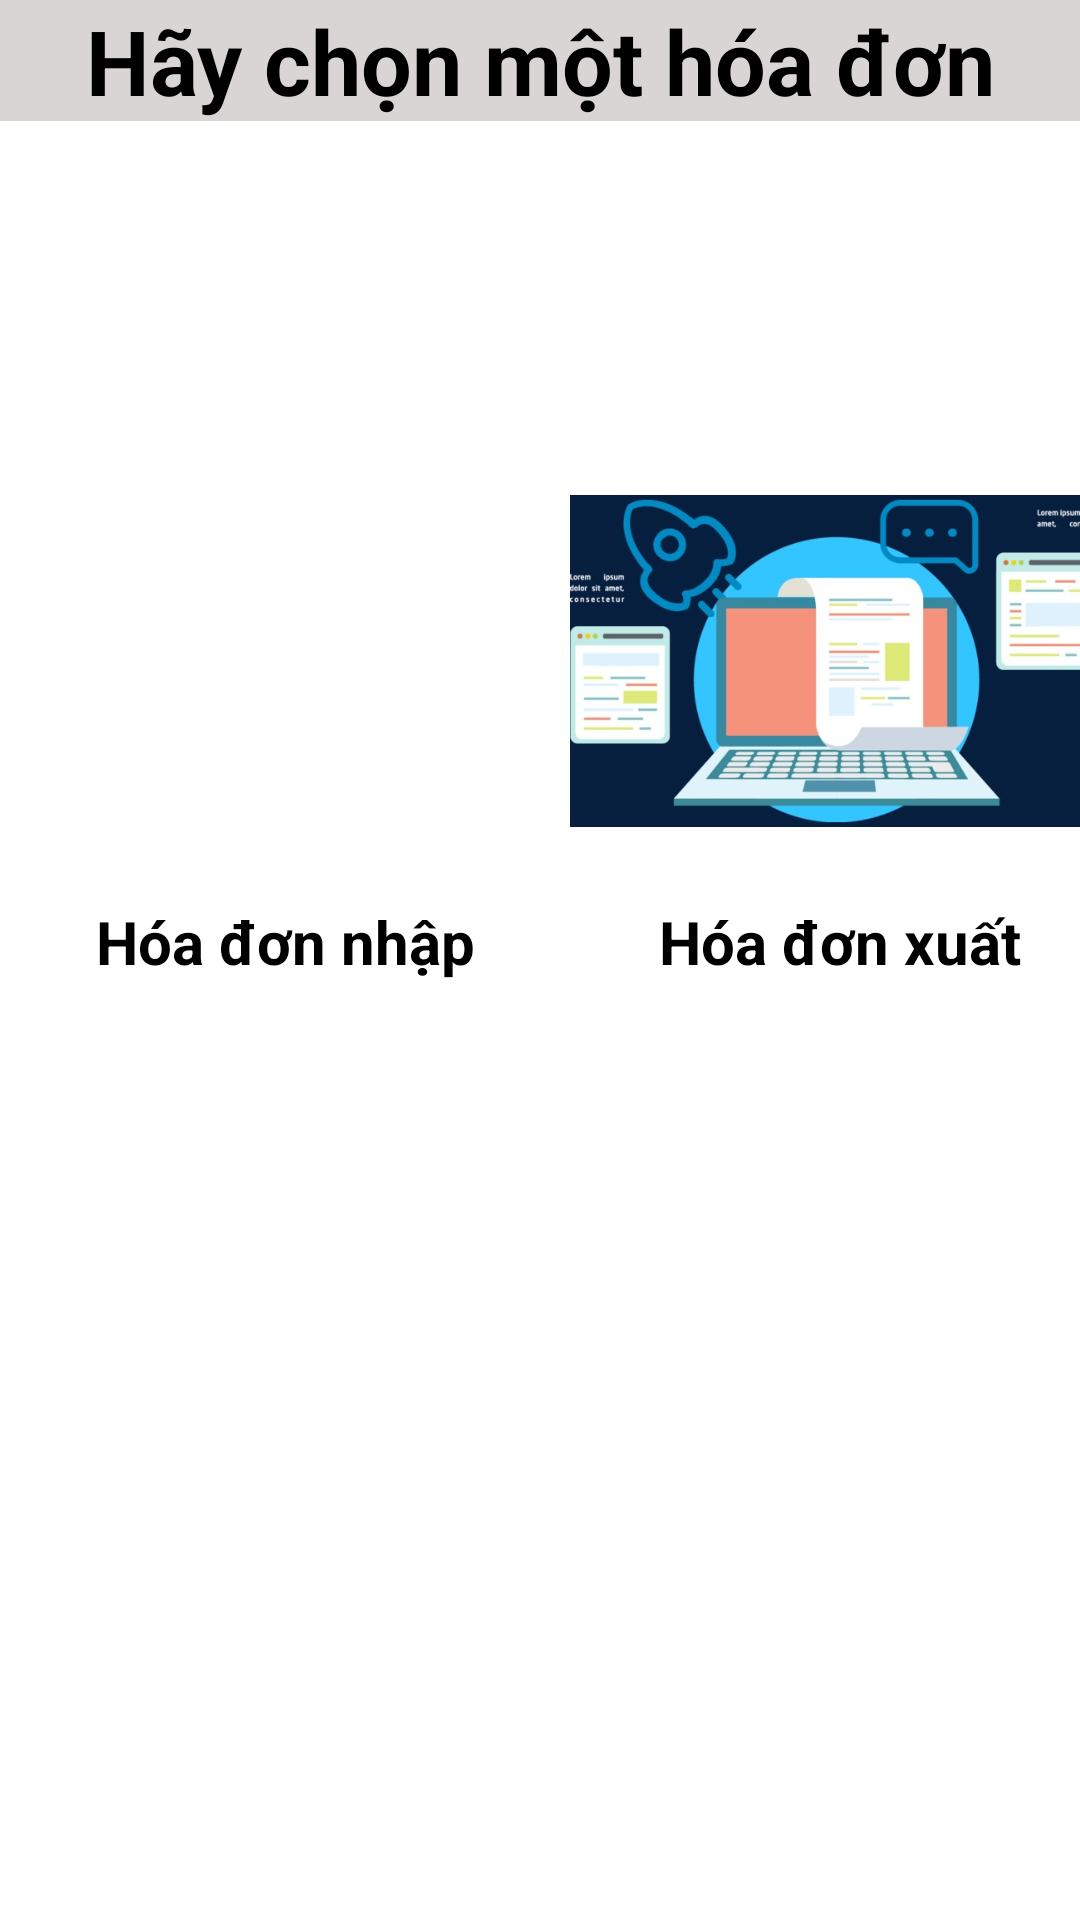

The Android layout XML behind this screen, and the referenced resources:
<!-- AndroidManifest.xml: application theme Theme.QLBHKK -->
<!-- res/layout/chonhoadon.xml -->
<?xml version="1.0" encoding="utf-8"?>
<LinearLayout xmlns:android="http://schemas.android.com/apk/res/android"
    android:layout_width="match_parent"
    android:layout_height="match_parent"
    android:background="@drawable/hinhnen"
    android:orientation="vertical">

    <TextView
        android:layout_width="match_parent"
        android:layout_height="wrap_content"
        android:background="#DAD5D5"
        android:gravity="center"
        android:text="Hãy chọn một hóa đơn"
        android:textColor="#000000"
        android:textStyle="bold"
        android:textSize="30sp" />

    <TableLayout
        android:layout_width="wrap_content"
        android:layout_height="wrap_content"
        android:layout_gravity="center"
        android:layout_marginTop="100dp"
        android:orientation="horizontal">

        <TableRow
            android:layout_width="350dp"
            android:layout_height="wrap_content"

            android:layout_gravity="center">

            <ImageButton
                android:id="@+id/imbhdn"
                android:layout_width="180dp"
                android:layout_height="160dp"
                android:background="#00EBE7E7"
                android:scaleType="fitCenter"
                android:src="@drawable/hdxuat" />

            <ImageButton
                android:id="@+id/imbhdx"
                android:layout_width="180dp"
                android:layout_height="160dp"
                android:layout_marginLeft="10dp"
                android:background="#00EBE7E7"
                android:scaleType="fitCenter"
                android:src="@drawable/hdon" />
        </TableRow>

        <TableRow
            android:layout_width="wrap_content"
            android:layout_height="wrap_content"
            android:layout_marginLeft="5dp">

            <TextView
                android:layout_width="wrap_content"
                android:layout_height="wrap_content"
                android:gravity="center"
                android:text="Hóa đơn nhập"
                android:textColor="#000000"
                android:textStyle="bold"
                android:textSize="20sp" />

            <TextView
                android:layout_width="wrap_content"
                android:layout_height="wrap_content"
                android:gravity="center"
                android:text="Hóa đơn xuất"
                android:textStyle="bold"
                android:textColor="#000000"
                android:textSize="20sp" />
        </TableRow>
    </TableLayout>


</LinearLayout>
<!-- resources referenced by this layout -->
<resources>
  <!-- drawable hdon: jpg bitmap (drawable, 42551 bytes) -->
  <style name="Theme.QLBHKK" parent="Theme.MaterialComponents.DayNight.DarkActionBar">
          
          <item name="colorPrimary">@color/purple_500</item>
          <item name="colorPrimaryVariant">@color/purple_700</item>
          <item name="colorOnPrimary">@color/white</item>
          
          <item name="colorSecondary">@color/teal_200</item>
          <item name="colorSecondaryVariant">@color/teal_700</item>
          <item name="colorOnSecondary">@color/black</item>
          
          <item name="android:statusBarColor" tools:targetApi="l">?attr/colorPrimaryVariant</item>
          
      </style>
  <!-- not gathered from this repository: default colours our renderer supplied (Android Studio template values) -->
  <color name="purple_500">#FF6200EE</color>
  <color name="purple_700">#FF3700B3</color>
  <color name="teal_200">#FF03DAC5</color>
  <color name="teal_700">#FF018786</color>
  <color name="black">#FF000000</color>
  <color name="white">#FFFFFFFF</color>
</resources>
